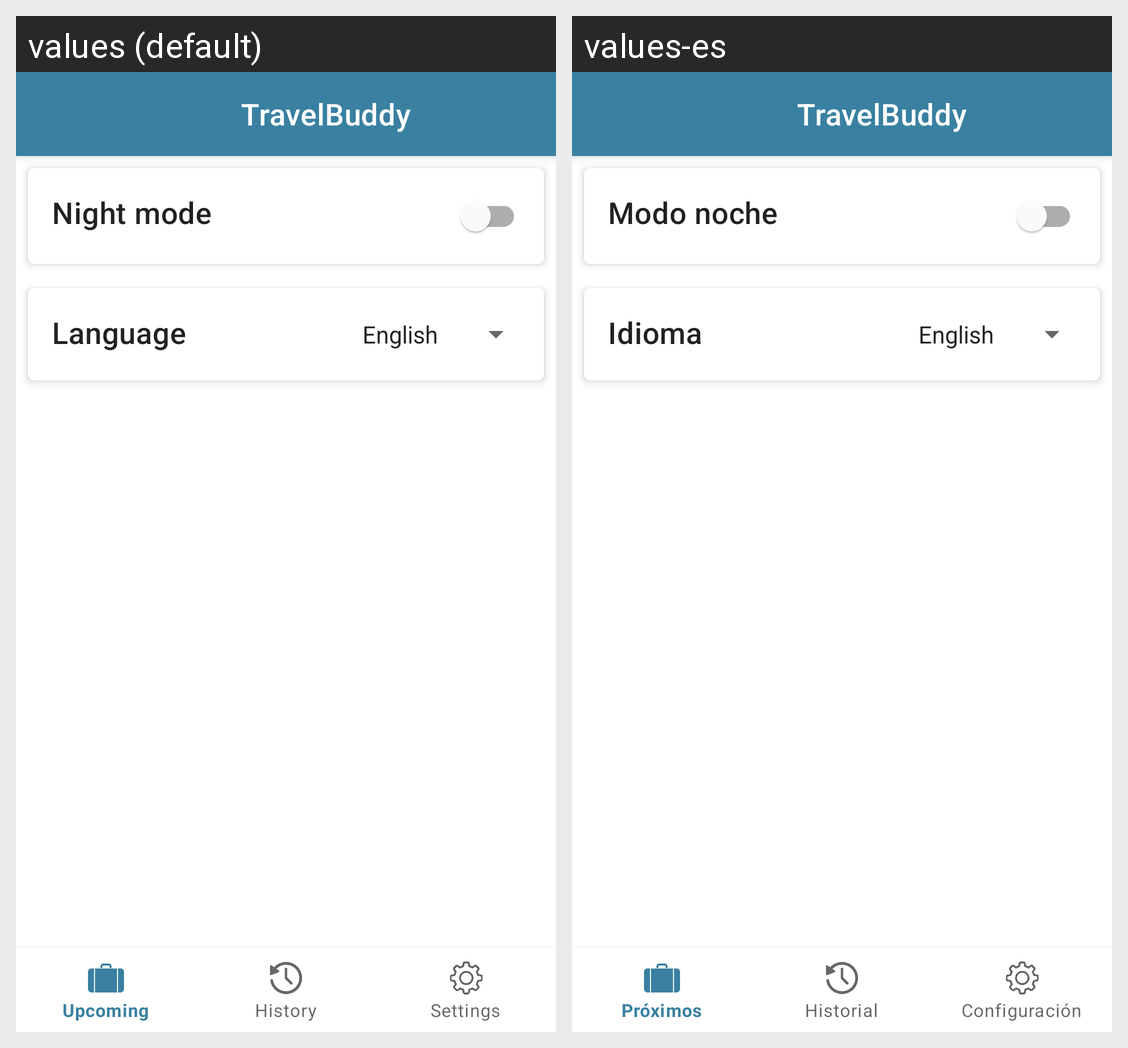

Translations of the strings shown on this Android screen, per locale in the grid:
Android screen res/layout/activity_settings.xml rendered under 2 locales, left to right: values (default), values-es. Device: Nexus 5 (rendered at 1080×1920; each locale shown at half size, 540×960, under a caption strip naming it); theme Theme.TravelBuddy.
Strings drawn on this screen, with the default value and each locale's value (text and hints the layout hard-codes, and strings that could not be matched under every locale, appear in the picture but are not listed):

app_name
  values: TravelBuddy
  values-es: TravelBuddy

night_mode
  values: Night mode
  values-es: Modo noche

language
  values: Language
  values-es: Idioma
